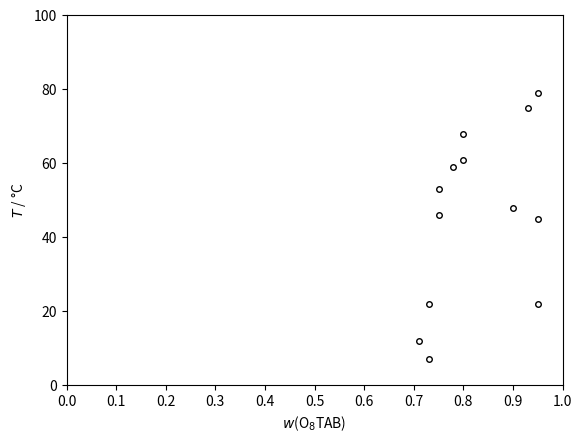

The script that saved this image:
print("Importing standard library packages.")
from datetime import date
from pathlib import Path
from typing import List
print ("Done.")

print("Importing PyPI packages.")
import numpy as np
import matplotlib.pyplot as plt
print ("Done.")

date_suffix = str(date.today()).replace("-", "")[2:]

cwd = Path.cwd()
path_to_datasets = cwd / "./datasets/"

name = "O$_8$TAB"

mass_fraction = [0.71, 0.73, 0.73, 0.75, 0.75, 0.78, 0.80, 0.80, 0.90, 0.93, 0.95, 0.95, 0.95]

temperature = [12, 7, 22, 46, 53, 59, 61, 68, 48, 75, 22, 45, 79]

plt.plot(mass_fraction,
         temperature,
         marker='o',
         markersize=4,
         mfc="None",
         linestyle="None",
         color="black",
         )
plt.xlabel(f"$w$({name})")
plt.xlim(0, 1)
plt.xticks(np.arange(0,1.1,step=0.1))
plt.ylabel("$T$ / °C")
plt. ylim(0, 100)
plt.show

